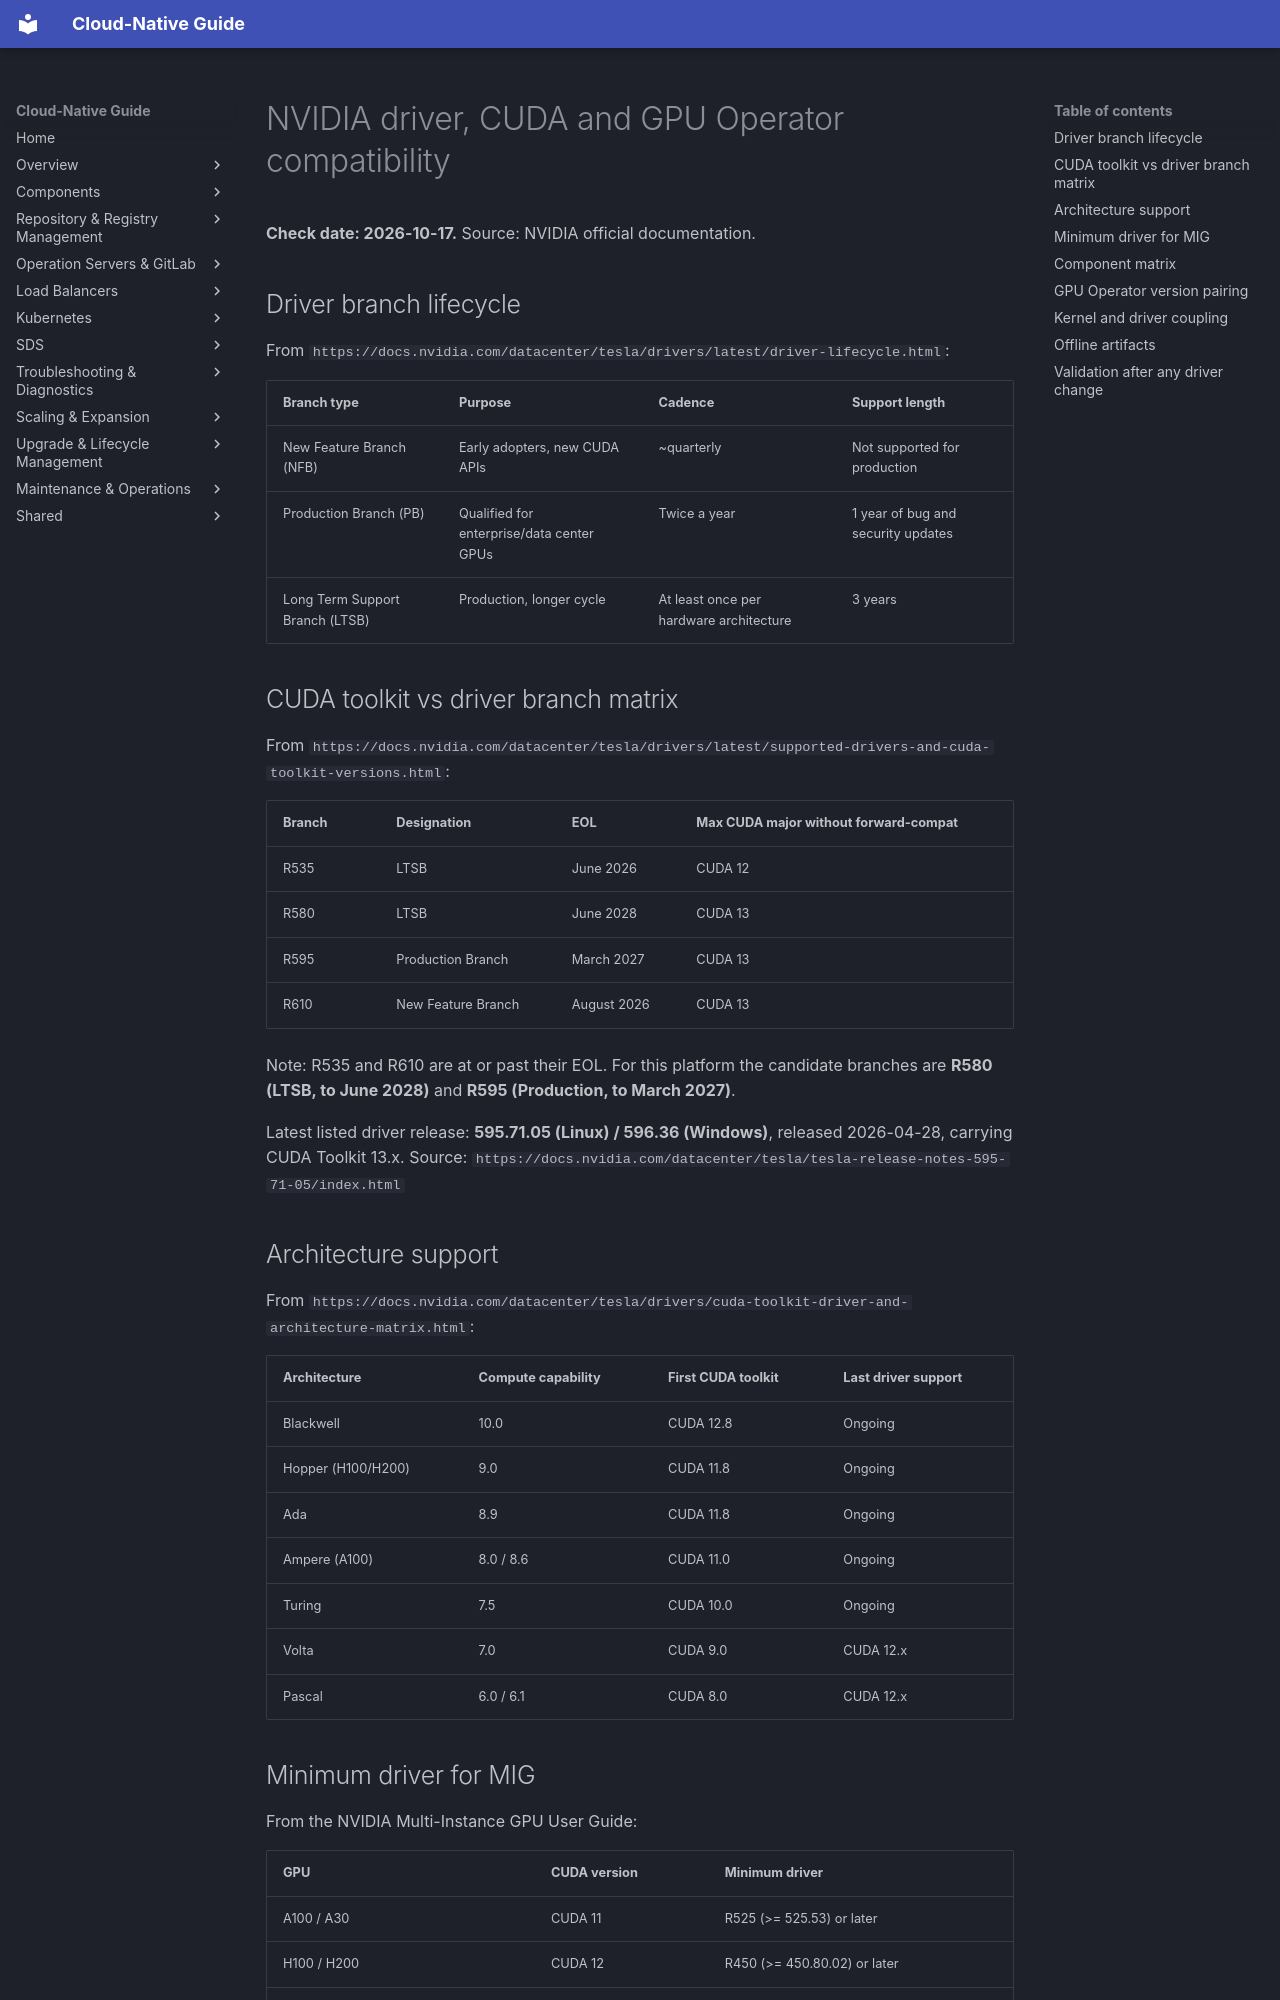

repository: DavoudTeimouri/cloud-native-guide · page: gpu-ai/drivers/compatibility-matrix/index.html · generator: mkdocs

# NVIDIA driver, CUDA and GPU Operator compatibility

**Check date: 2026-10-17.** Source: NVIDIA official documentation.

## Driver branch lifecycle

From `https://docs.nvidia.com/datacenter/tesla/drivers/latest/driver-lifecycle.html`:

| Branch type | Purpose | Cadence | Support length |
|---|---|---|---|
| New Feature Branch (NFB) | Early adopters, new CUDA APIs | ~quarterly | Not supported for production |
| Production Branch (PB) | Qualified for enterprise/data center GPUs | Twice a year | 1 year of bug and security updates |
| Long Term Support Branch (LTSB) | Production, longer cycle | At least once per hardware architecture | 3 years |

## CUDA toolkit vs driver branch matrix

From `https://docs.nvidia.com/datacenter/tesla/drivers/latest/supported-drivers-and-cuda-toolkit-versions.html`:

| Branch | Designation | EOL | Max CUDA major without forward-compat |
|---|---|---|---|
| R535 | LTSB | June 2026 | CUDA 12 |
| R580 | LTSB | June 2028 | CUDA 13 |
| R595 | Production Branch | March 2027 | CUDA 13 |
| R610 | New Feature Branch | August 2026 | CUDA 13 |

Note: R535 and R610 are at or past their EOL. For this platform the candidate branches are **R580 (LTSB, to June 2028)** and **R595 (Production, to March 2027)**.

Latest listed driver release: **595.71.05 (Linux) / 596.36 (Windows)**, released 2026-04-28, carrying CUDA Toolkit 13.x.
Source: `https://docs.nvidia.com/datacenter/tesla/tesla-release-notes-595-71-05/index.html`

## Architecture support

From `https://docs.nvidia.com/datacenter/tesla/drivers/cuda-toolkit-driver-and-architecture-matrix.html`:

| Architecture | Compute capability | First CUDA toolkit | Last driver support |
|---|---|---|---|
| Blackwell | 10.0 | CUDA 12.8 | Ongoing |
| Hopper (H100/H200) | 9.0 | CUDA 11.8 | Ongoing |
| Ada | 8.9 | CUDA 11.8 | Ongoing |
| Ampere (A100) | 8.0 / 8.6 | CUDA 11.0 | Ongoing |
| Turing | 7.5 | CUDA 10.0 | Ongoing |
| Volta | 7.0 | CUDA 9.0 | CUDA 12.x |
| Pascal | 6.0 / 6.1 | CUDA 8.0 | CUDA 12.x |

## Minimum driver for MIG

From the NVIDIA Multi-Instance GPU User Guide:

| GPU | CUDA version | Minimum driver |
|---|---|---|
| A100 / A30 | CUDA 11 | R525 (>= 525.53) or later |
| H100 / H200 | CUDA 12 | R450 (>= 450.80.02) or later |
| B200 | CUDA 12 | R570 (>= 570.133.20) or later |
| RTX PRO 6000 Blackwell | CUDA 12 | R575 (>= 575.51.03) or later |
| GB300 (DGX Station) | CUDA 13 | R595 (>= 595.58.03) or later |

The MIG minimum is a floor, not a target. Use a current production or LTSB branch.
